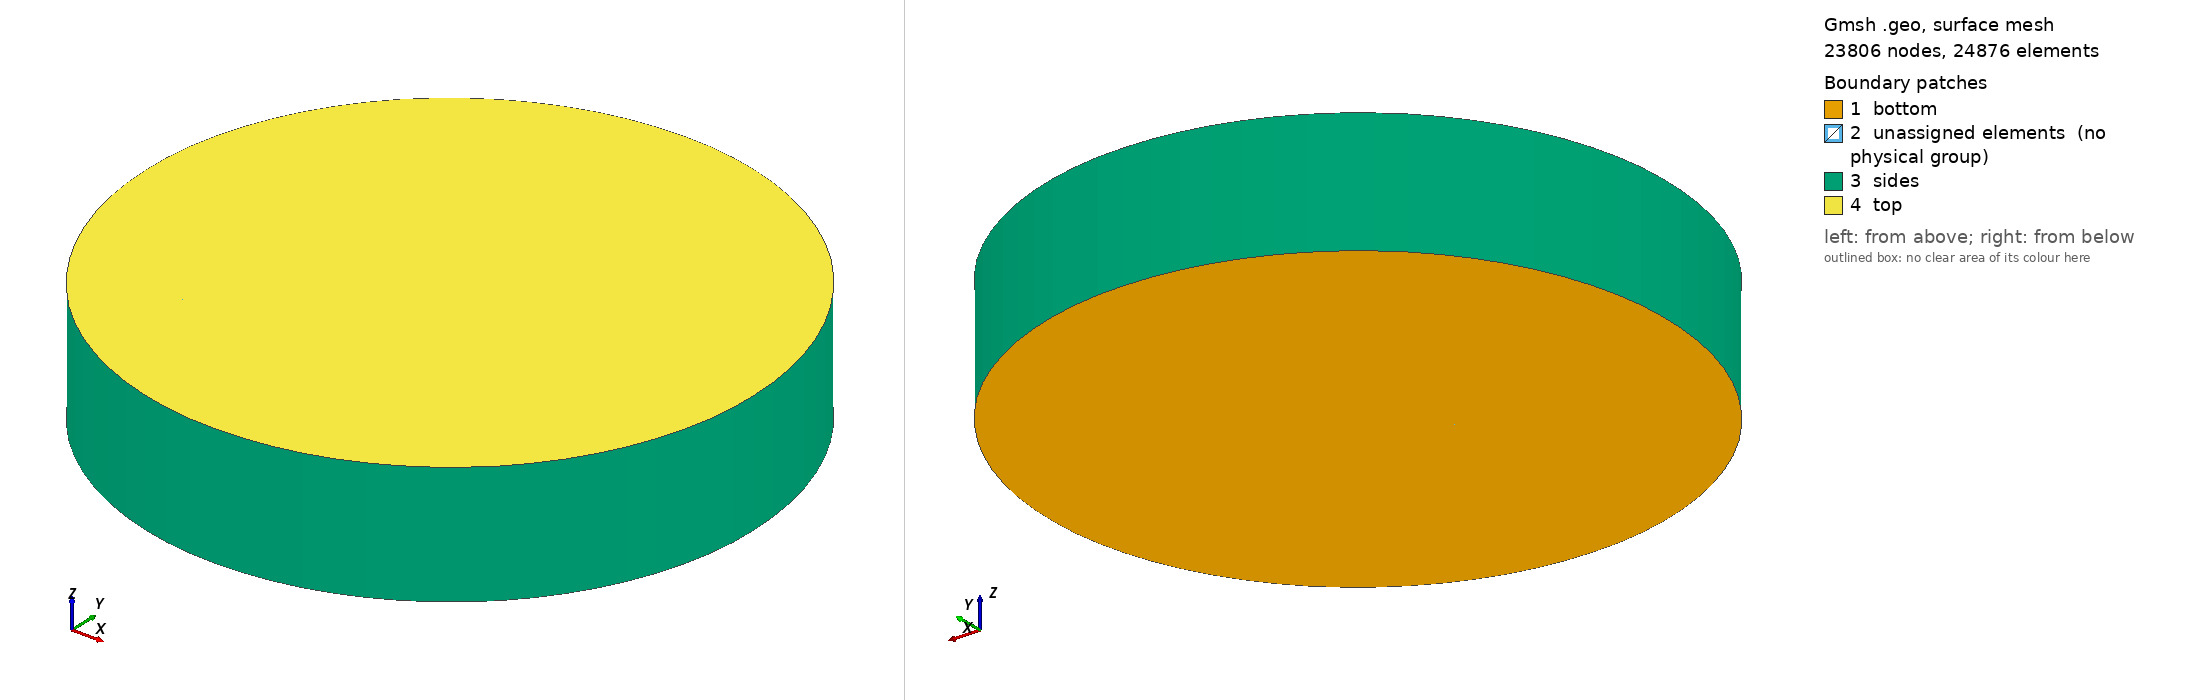

Gmsh geometry script, surface-meshed: 23806 nodes, 24876 surface elements. Boundary patches (legend numbers): 1 bottom, 2 unassigned elements (no physical group), 3 sides, 4 top. Left view from above one corner, right view from below the opposite corner. Legend entries are the model's physical surfaces; 'unassigned elements' are surfaces in no physical group. The drawing asked Gmsh for element sizes between 1% and 20% of the model's largest extent; the script's own settings can give other sizes.

=== cylinder-smooth.geo (drawn) ===
Point(1) = {0.0, 0.0, 0.0, 1.0};
Point(2) = {0.0125, 0.0000, 0.0, 1.0};
Point(3) = {0.0088, 0.0088, 0.0, 1.0};
Point(4) = {0.0000, 0.0125, 0.0, 1.0};
Point(5) = {-0.0088, 0.0088, 0.0, 1.0};
Point(6) = {-0.0125, 0.0000, 0.0, 1.0};
Point(7) = {-0.0088, -0.0088, 0.0, 1.0};
Point(8) = {-0.0000, -0.0125, 0.0, 1.0};
Point(9) = {0.0088, -0.0088, 0.0, 1.0};
Point(10) = {0.0250, 0.0000, 0.0, 1.0};
Point(11) = {0.0177, 0.0177, 0.0, 1.0};
Point(12) = {0.0000, 0.0250, 0.0, 1.0};
Point(13) = {-0.0177, 0.0177, 0.0, 1.0};
Point(14) = {-0.0250, 0.0000, 0.0, 1.0};
Point(15) = {-0.0177, -0.0177, 0.0, 1.0};
Point(16) = {-0.0000, -0.0250, 0.0, 1.0};
Point(17) = {0.0177, -0.0177, 0.0, 1.0};
Point(18) = {0.0500, 0.0000, 0.0, 1.0};
Point(19) = {0.0354, 0.0354, 0.0, 1.0};
Point(20) = {0.0000, 0.0500, 0.0, 1.0};
Point(21) = {-0.0354, 0.0354, 0.0, 1.0};
Point(22) = {-0.0500, 0.0000, 0.0, 1.0};
Point(23) = {-0.0354, -0.0354, 0.0, 1.0};
Point(24) = {-0.0000, -0.0500, 0.0, 1.0};
Point(25) = {0.0354, -0.0354, 0.0, 1.0};

Line(1) = {1, 6};
Line(2) = {1, 4};
Line(3) = {1, 2};
Line(4) = {1, 8};
Line(5) = {8, 9};
Line(6) = {9, 2};
Line(7) = {2, 3};
Line(8) = {3, 4};
Line(9) = {4, 5};
Line(10) = {5, 6};
Line(11) = {6, 7};
Line(12) = {7, 8};
Line(13) = {2, 10};
Line(14) = {3, 11};
Line(15) = {4, 12};
Line(16) = {5, 13};
Line(17) = {6, 14};
Line(18) = {7, 15};
Line(19) = {8, 16};
Line(20) = {9, 17};
Line(21) = {10, 18};
Line(22) = {11, 19};
Line(23) = {12, 20};
Line(24) = {13, 21};
Line(25) = {14, 22};
Line(26) = {15, 23};
Line(27) = {16, 24};
Line(28) = {17, 25};
Circle(29) = {14, 1, 13};
Circle(30) = {13, 1, 12};
Circle(31) = {12, 1, 11};
Circle(32) = {11, 1, 10};
Circle(33) = {10, 1, 17};
Circle(34) = {17, 1, 16};
Circle(35) = {16, 1, 15};
Circle(36) = {15, 1, 14};
Circle(37) = {20, 1, 21};
Circle(38) = {21, 1, 22};
Circle(39) = {22, 1, 23};
Circle(40) = {23, 1, 24};
Circle(41) = {24, 1, 25};
Circle(42) = {25, 1, 18};
Circle(43) = {18, 1, 19};
Circle(44) = {19, 1, 20};

Line Loop(45) = {36, 25, 39, -26};
Ruled Surface(46) = {45};
Line Loop(47) = {29, 24, 38, -25};
Ruled Surface(48) = {47};
Line Loop(49) = {24, -37, -23, -30};
Ruled Surface(50) = {49};
Line Loop(51) = {44, -23, 31, 22};
Ruled Surface(52) = {51};
Line Loop(53) = {43, -22, 32, 21};
Ruled Surface(54) = {53};
Line Loop(55) = {21, -42, -28, -33};
Ruled Surface(56) = {55};
Line Loop(57) = {28, -41, -27, -34};
Ruled Surface(58) = {57};
Line Loop(59) = {27, -40, -26, -35};
Ruled Surface(60) = {59};
Line Loop(61) = {18, 36, -17, 11};
Ruled Surface(62) = {61};
Line Loop(63) = {17, 29, -16, 10};
Ruled Surface(64) = {63};
Line Loop(65) = {16, 30, -15, 9};
Ruled Surface(66) = {65};
Line Loop(67) = {8, 15, 31, -14};
Ruled Surface(68) = {67};
Line Loop(69) = {7, 14, 32, -13};
Ruled Surface(70) = {69};
Line Loop(71) = {6, 13, 33, -20};
Ruled Surface(72) = {71};
Line Loop(73) = {34, -19, 5, 20};
Ruled Surface(74) = {73};
Line Loop(75) = {35, -18, 12, 19};
Ruled Surface(76) = {75};
Line Loop(77) = {12, -4, 1, 11};
Ruled Surface(78) = {77};
Line Loop(79) = {1, -10, -9, -2};
Ruled Surface(80) = {79};
Line Loop(81) = {2, -8, -7, -3};
Ruled Surface(82) = {81};
Line Loop(83) = {4, 5, 6, -3};
Ruled Surface(84) = {83};
Extrude {0, 0, 0.02} {
  Surface{46, 48, 50, 52, 54, 56, 58, 60, 62, 64, 66, 68, 70, 72, 74, 76, 78, 80, 82, 84};
}
Physical Volume(525) = {1, 8, 7, 6, 5, 4, 3, 2, 10, 9, 16, 15, 14, 13, 12, 11, 18, 17, 20, 19};
Physical Surface("sides") = {229, 207, 181, 159, 141, 123, 101, 251};
Physical Surface("top") = {172, 194, 216, 238, 260, 106, 128, 150, 348, 370, 392, 414, 436, 282, 304, 326, 524, 502, 480, 458};
Physical Surface("bottom") = {50, 48, 46, 60, 58, 56, 54, 52, 68, 66, 64, 62, 76, 74, 72, 70, 84, 78, 82, 80};

DensityV = 30;
DensityH1 = 10;
DensityH2 = 12;
DensityH3 = 35;

Transfinite Line {448, 404, 232, 228} = DensityV; // Using Bump 0.3;
Transfinite Line {377, 210, 206, 355, 188, 179} = DensityV; // Using Bump 0.3;
Transfinite Line {333, 166, 157, 320, 144, 140} = DensityV; // Using Bump 0.3;
Transfinite Line {298, 114, 118, 276, 92, 96} = DensityV; // Using Bump 0.3;
Transfinite Line {267, 91, 100} = DensityV; // Using Bump 0.3;

Transfinite Line {440, 265, 86, 88, 418, 243, 241} = DensityH1;
Transfinite Line {439, 396, 221, 219, 372, 199, 197} = DensityH1;
Transfinite Line {485, 350, 176, 174, 328, 154, 152} = DensityH1;
Transfinite Line {463, 309, 133, 131, 287, 108, 110} = DensityH1;
Transfinite Line {1, 11, 36, 39, 12, 35, 40} = DensityH1;
Transfinite Line {4, 5, 34, 41, 6, 33, 42} = DensityH1;
Transfinite Line {3, 7, 32, 43, 8, 31, 44} = DensityH1;
Transfinite Line {2, 9, 30, 37, 10, 29, 38} = DensityH1;

Transfinite Line {20, 13, 14, 15, 16, 17, 18, 19} = DensityH2;
Transfinite Line {353, 375, 395, 262, 264, 286, 308, 331} = DensityH2;

Transfinite Line {177, -198, -220, -89, 87, 109, -132, 155} = DensityH3 Using Progression 0.95;
Transfinite Line {27, 28, 21, 22, 23, 24, 25, 26} = DensityH3 Using Progression 0.95;

Transfinite Surface "*";
Recombine Surface "*";

Transfinite Volume "*";

Mesh 3;
// Save "smooth-cylinder.msh";
